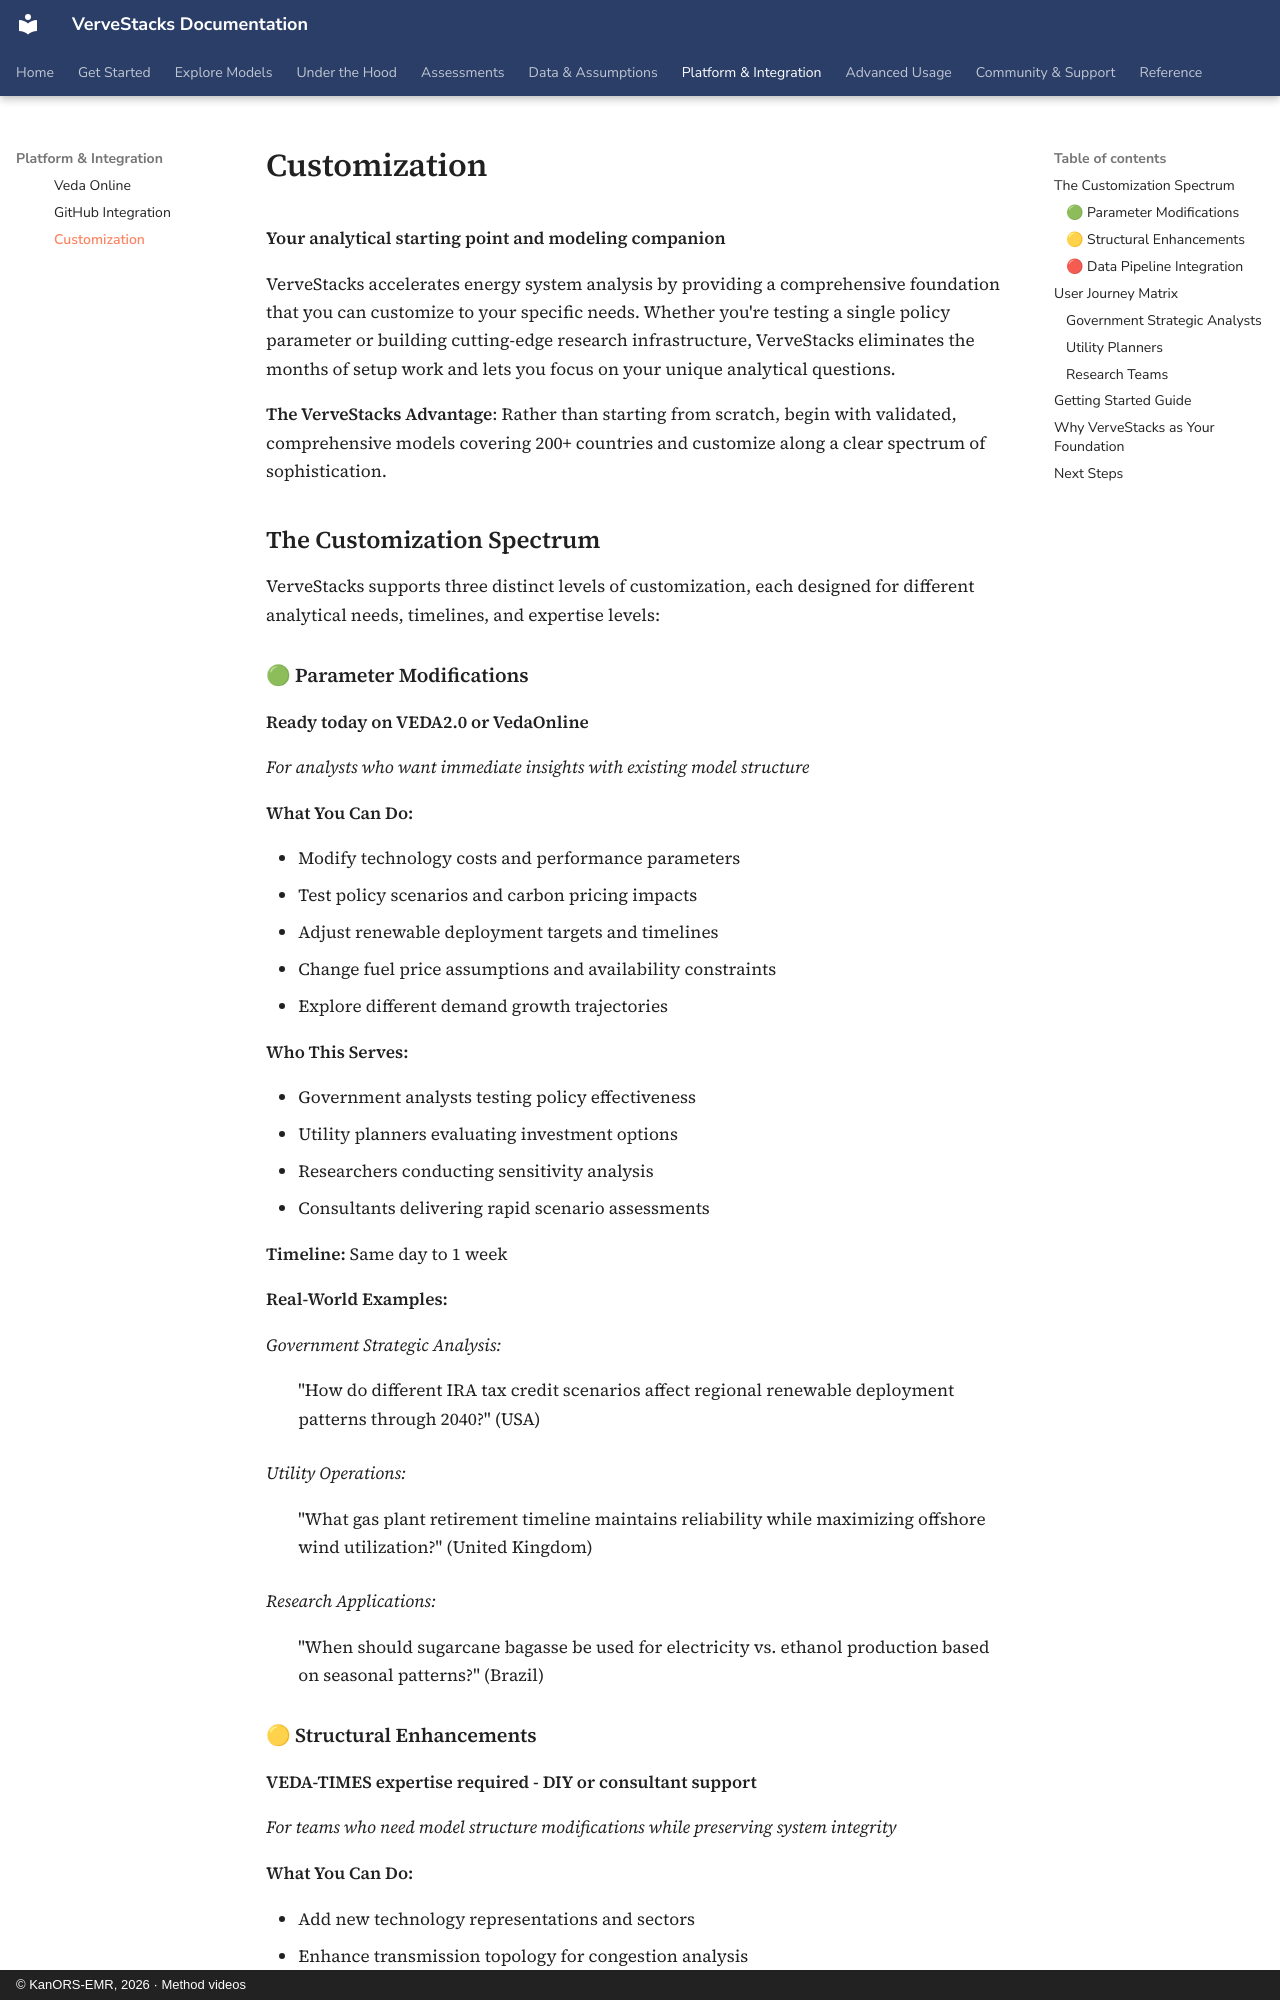

repository: kanors-emr/VerveStacks-docs · page: platform/customization/index.html · generator: mkdocs · copyright: © KanORS-EMR, 2026 · Method videos

# Customization

**Your analytical starting point and modeling companion**

VerveStacks accelerates energy system analysis by providing a comprehensive foundation that you can customize to your specific needs. Whether you're testing a single policy parameter or building cutting-edge research infrastructure, VerveStacks eliminates the months of setup work and lets you focus on your unique analytical questions.

**The VerveStacks Advantage**: Rather than starting from scratch, begin with validated, comprehensive models covering 200+ countries and customize along a clear spectrum of sophistication.

## The Customization Spectrum

VerveStacks supports three distinct levels of customization, each designed for different analytical needs, timelines, and expertise levels:

### 🟢 Parameter Modifications

**Ready today on VEDA2.0 or VedaOnline**

*For analysts who want immediate insights with existing model structure*

**What You Can Do:**

- Modify technology costs and performance parameters
- Test policy scenarios and carbon pricing impacts
- Adjust renewable deployment targets and timelines
- Change fuel price assumptions and availability constraints
- Explore different demand growth trajectories

**Who This Serves:**

- Government analysts testing policy effectiveness
- Utility planners evaluating investment options
- Researchers conducting sensitivity analysis
- Consultants delivering rapid scenario assessments

**Timeline:** Same day to 1 week

**Real-World Examples:**

*Government Strategic Analysis:*

:   "How do different IRA tax credit scenarios affect regional renewable deployment patterns through 2040?" (USA)

*Utility Operations:*

:   "What gas plant retirement timeline maintains reliability while maximizing offshore wind utilization?" (United Kingdom)

*Research Applications:*

:   "When should sugarcane bagasse be used for electricity vs. ethanol production based on seasonal patterns?" (Brazil)
